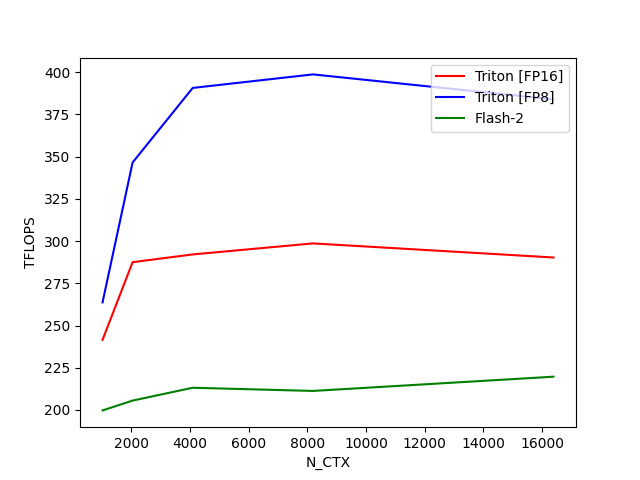

The file beside this chart, header and first rows:
N_CTX, Triton [FP16], Triton [FP8], Flash-2
1024, 241.5, 263.7, 199.7
2048, 287.5, 346.6, 205.5
4096, 292.1, 390.7, 213.1
8192, 298.6, 398.7, 211.3
16384, 290.3, 383.9, 219.7
